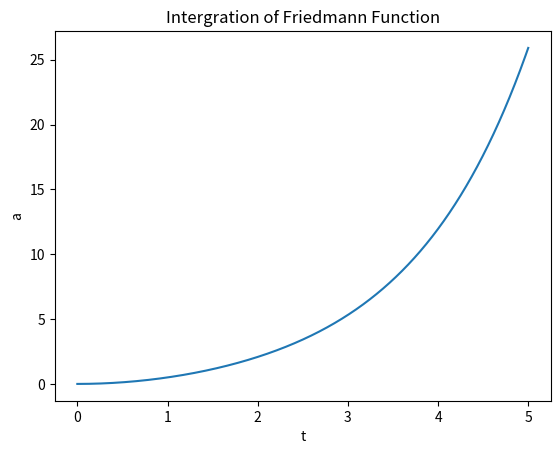

Reproduce this figure in Python.
import math
from numpy import arange
from matplotlib import pyplot as plt 

def rho(a,adot,t):
    return 1 

def k(a,adot,t):
    return 1

def lam(a,adot,t):
    return 1

def F(a, adot, t):
    return math.sqrt((a**2)*8*math.pi*6.754*((10)**(-11))*rho(a,adot,t)/3+k(a,adot,t)+lam(a,adot,t)*a*a/3)

sta = 0 #starting time
en = 5 #ending time
N =5000 #step number
h = (en-sta)/N

tpoints = arange(sta,en,h) 
apoints = []
adotpoints = []

y = 0#a(sta)
u = 0#adot(sta)

for x in tpoints: #Runge-Kutta
    apoints.append(y)
    adotpoints.append(u)

    m1 = h*u
    k1 = h*F(y, u, x)  

    m2 = h*(u + 0.5*k1)
    k2 = h*F(y+0.5*m1, u+0.5*k1, x+0.5*h)

    m3 = h*(u + 0.5*k2)
    k3 = h*F(y+0.5*m2, u+0.5*k2, x+0.5*h)

    m4 = h*(u + k3)
    k4 = h*F(y+m3, u+k3, x+h)

    y += (m1 + 2*m2 + 2*m3 + m4)/6
    u += (k1 + 2*k2 + 2*k3 + k4)/6
plt.title("Intergration of Friedmann Function") 
plt.xlabel("t") 
plt.ylabel("a") 
plt.plot(tpoints, apoints)
plt.show()
